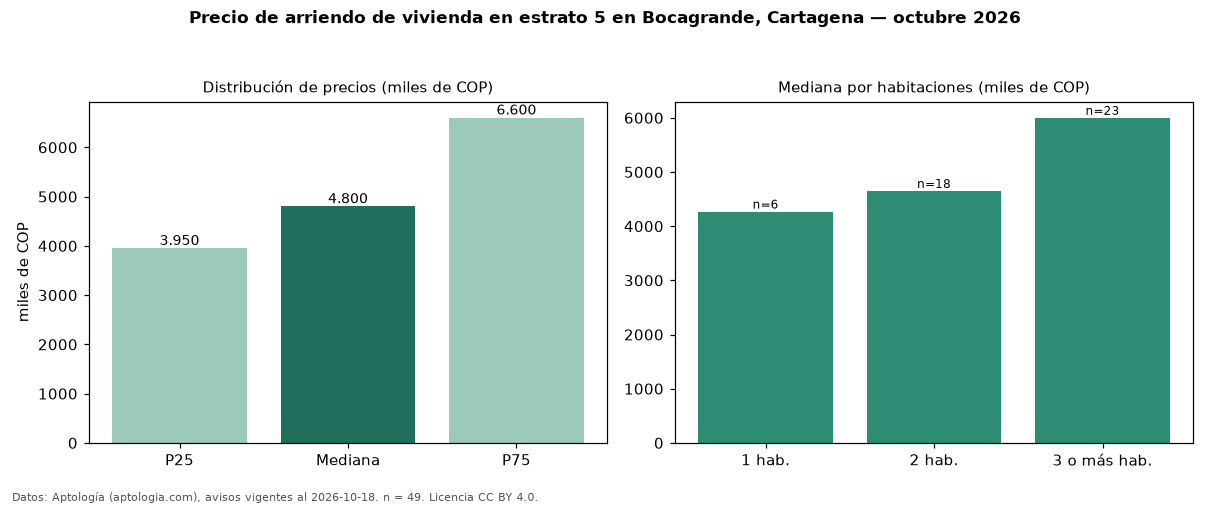

Values plotted in this chart, from the file beside it:
seccion, metrica, valor, moneda, n
precio, p25, 3950000, COP, 49
precio, mediana, 4800000, COP, 49
precio, p75, 6600000, COP, 49
precio, minimo, 1800000, COP, 49
precio, maximo, 20000000, COP, 49
m2, mediana_precio_m2, 48649, COP, 49
m2, area_mediana_m2, 110.0, m2, 49
admin, mediana_admin_mes, 952000, COP, 16
banos, mediana_banos, 2.0, , 
parqueadero, pct_con_parqueadero, 94.4, %, 36
estrato, estrato_mas_frecuente, 5, , 49
habitaciones, 1, 4270000, COP, 6
habitaciones, 2, 4650000, COP, 18
habitaciones, 3+, 6000000, COP, 23
fuente, fecha_datos, 2026-10-18, , 
fuente, atribucion, https://www.aptologia.com/arriendo/carta…, , 
fuente, licencia, CC BY 4.0, , 
